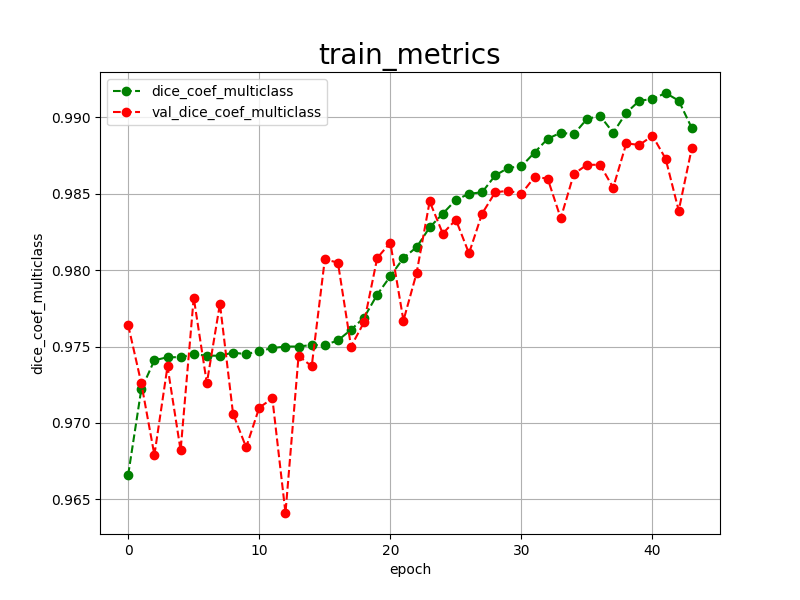

Values plotted in this chart, from the file beside it:
epoch, dice_coef_multiclass, val_dice_coef_multiclass, 
0, 0.9666, 0.9764
1, 0.9722, 0.9726
2, 0.9741, 0.9679
3, 0.9743, 0.9737
4, 0.9743, 0.9682
5, 0.9745, 0.9782
6, 0.9744, 0.9726
7, 0.9744, 0.9778
8, 0.9746, 0.9706
9, 0.9745, 0.9684
10, 0.9747, 0.9710
11, 0.9749, 0.9716
12, 0.9750, 0.9641
13, 0.9750, 0.9744
14, 0.9751, 0.9737
15, 0.9751, 0.9807
16, 0.9754, 0.9805
17, 0.9761, 0.9750
18, 0.9769, 0.9766
19, 0.9784, 0.9808
20, 0.9796, 0.9818
21, 0.9808, 0.9767
22, 0.9815, 0.9798
23, 0.9828, 0.9845
24, 0.9837, 0.9824
25, 0.9846, 0.9833
26, 0.9850, 0.9811
27, 0.9851, 0.9837
28, 0.9862, 0.9851
29, 0.9867, 0.9852
30, 0.9868, 0.9850
31, 0.9877, 0.9861
32, 0.9886, 0.9860
33, 0.9890, 0.9834
34, 0.9889, 0.9863
35, 0.9899, 0.9869
36, 0.9901, 0.9869
37, 0.9890, 0.9854
38, 0.9903, 0.9883
39, 0.9911, 0.9882
40, 0.9912, 0.9888
41, 0.9916, 0.9873
42, 0.9911, 0.9839
43, 0.9893, 0.9880
